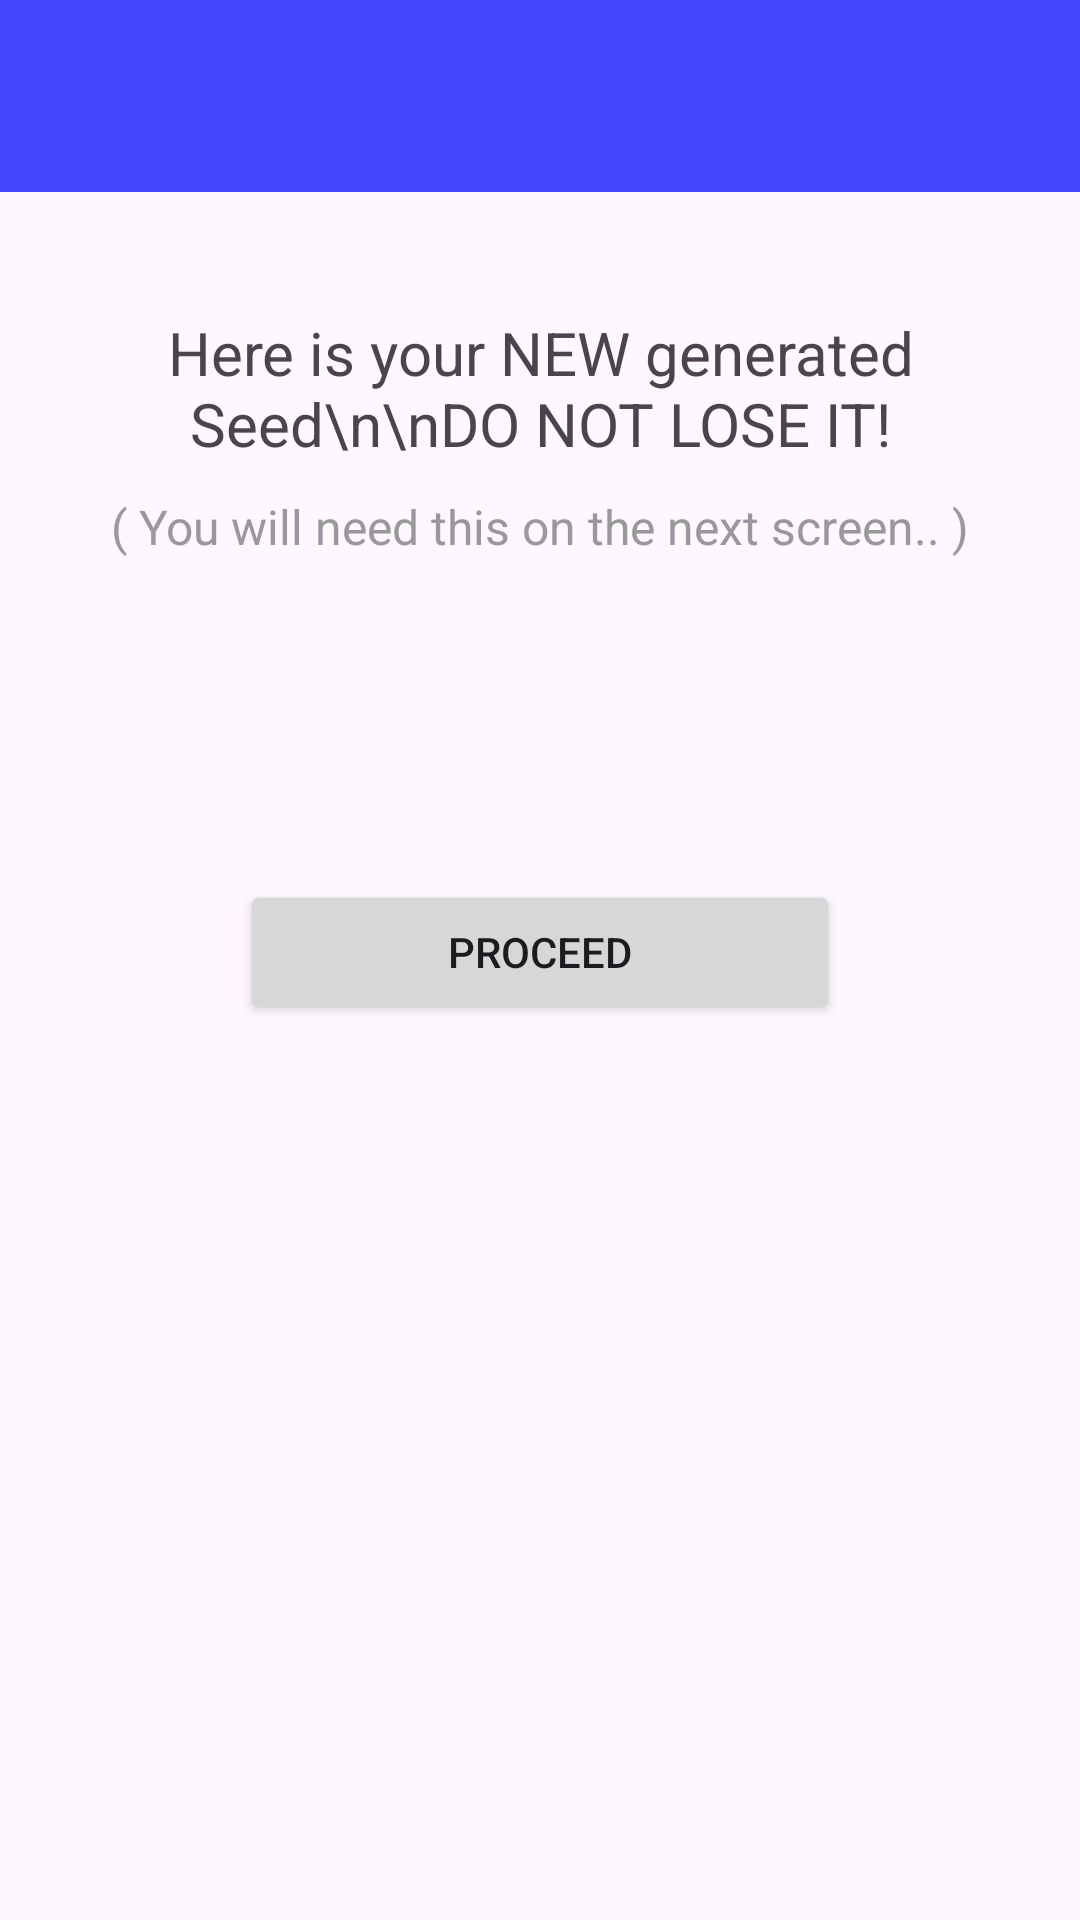

Here is an Android app screen rendered from its layout file. Give the layout XML and the strings, colors and styles it references.
<!-- AndroidManifest.xml: application theme Theme.MinimaCore -->
<!-- res/layout/newwallet_activity.xml -->
<?xml version="1.0" encoding="utf-8"?>
<LinearLayout xmlns:android="http://schemas.android.com/apk/res/android"
    xmlns:app="http://schemas.android.com/apk/res-auto"
    xmlns:tools="http://schemas.android.com/tools"
    android:id="@+id/newwallet_main"
    android:layout_width="match_parent"
    android:layout_height="match_parent"
    android:orientation="vertical"
    android:gravity="center_horizontal"
    tools:context=".main.MainActivity">

    <androidx.appcompat.widget.Toolbar
        android:id="@+id/toolbar"
        app:titleTextColor="@color/white"
        android:layout_width="match_parent"
        android:layout_height="wrap_content"
        android:background="?attr/colorPrimary"
        android:minHeight="?attr/actionBarSize"
        android:theme="?attr/actionBarTheme"
        tools:layout_editor_absoluteX="0dp"
        tools:layout_editor_absoluteY="0dp" />

    <View
        android:layout_width="20dp"
        android:layout_height="20dp"/>










    <TextView
        android:layout_width="300dp"
        android:layout_height="wrap_content"
        android:gravity="center"
        android:paddingTop="20dp"
        android:textSize="20dp"
        android:text="Here is your NEW generated Seed\n\nDO NOT LOSE IT!"/>

    <TextView
        android:layout_width="300dp"
        android:layout_height="wrap_content"
        android:gravity="center"
        android:paddingTop="10dp"
        android:textSize="16dp"
        android:textColor="#999999"
        android:text="( You will need this on the next screen.. )"/>

    <TextView
        android:id="@+id/newwallet_seed"
        android:textIsSelectable="true"
        android:layout_width="wrap_content"
        android:layout_height="wrap_content"
        android:gravity="center"
        android:padding="40dp"
        android:textSize="20dp"
        android:text=""/>

    <Button
        android:id="@+id/newwallet_button_proceed"
        android:layout_width="200dp"
        android:layout_height="wrap_content"
        android:text="Proceed"/>

</LinearLayout>
<!-- resources referenced by this layout -->
<resources>
  <color name="white">#FFFFFFFF</color>
  <style name="Theme.MinimaCore" parent="Base.Theme.MinimaCore">
  
      </style>
  <style name="Base.Theme.MinimaCore" parent="Theme.Material3.DayNight.NoActionBar">
          
          <item name="colorPrimary">#4444ff</item>
  
          <item name="colorOnPrimary">#dddddd</item>
  
  
  
  
          
  
      </style>
</resources>
